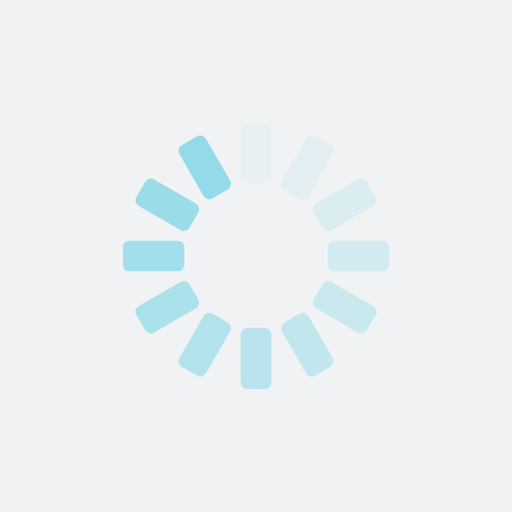
t = 0.00 s
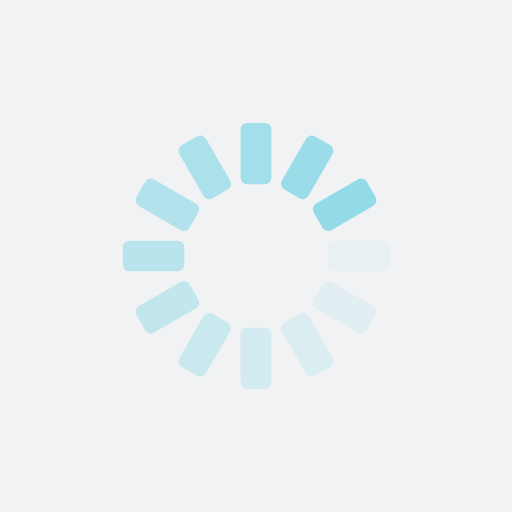
t = 0.25 s
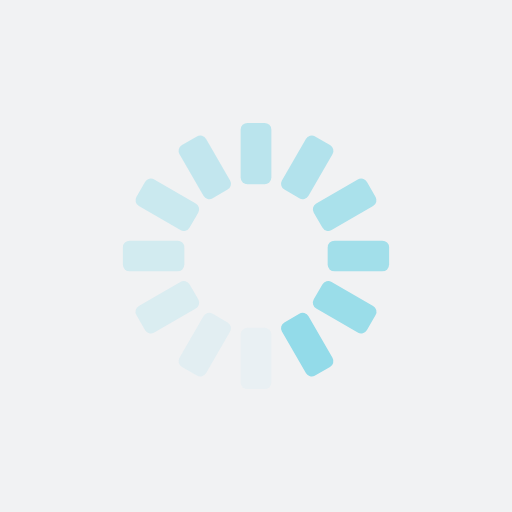
t = 0.50 s
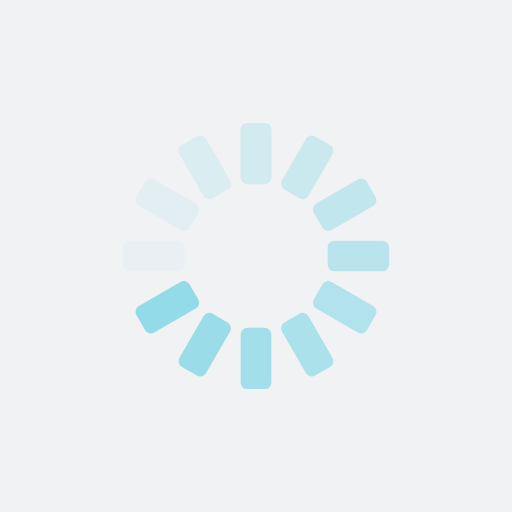
t = 0.75 s

The animated SVG that drew these frames (rendered in a browser with its animation timeline set to each time). Animation: 12 SMIL elements (animate=12); one cycle of 1.00 s, repeats indefinitely.

<?xml version="1.0" encoding="utf-8"?>
<svg xmlns="http://www.w3.org/2000/svg" xmlns:xlink="http://www.w3.org/1999/xlink" style="margin: auto; background: rgb(241, 242, 243); display: block; shape-rendering: auto;" width="200px" height="200px" viewBox="0 0 100 100" preserveAspectRatio="xMidYMid">
<g transform="rotate(0 50 50)">
  <rect x="47" y="24" rx="1.32" ry="1.32" width="6" height="12" fill="#93dbe9">
    <animate attributeName="opacity" values="1;0" keyTimes="0;1" dur="1s" begin="-0.9166666666666666s" repeatCount="indefinite"></animate>
  </rect>
</g><g transform="rotate(30 50 50)">
  <rect x="47" y="24" rx="1.32" ry="1.32" width="6" height="12" fill="#93dbe9">
    <animate attributeName="opacity" values="1;0" keyTimes="0;1" dur="1s" begin="-0.8333333333333334s" repeatCount="indefinite"></animate>
  </rect>
</g><g transform="rotate(60 50 50)">
  <rect x="47" y="24" rx="1.32" ry="1.32" width="6" height="12" fill="#93dbe9">
    <animate attributeName="opacity" values="1;0" keyTimes="0;1" dur="1s" begin="-0.75s" repeatCount="indefinite"></animate>
  </rect>
</g><g transform="rotate(90 50 50)">
  <rect x="47" y="24" rx="1.32" ry="1.32" width="6" height="12" fill="#93dbe9">
    <animate attributeName="opacity" values="1;0" keyTimes="0;1" dur="1s" begin="-0.6666666666666666s" repeatCount="indefinite"></animate>
  </rect>
</g><g transform="rotate(120 50 50)">
  <rect x="47" y="24" rx="1.32" ry="1.32" width="6" height="12" fill="#93dbe9">
    <animate attributeName="opacity" values="1;0" keyTimes="0;1" dur="1s" begin="-0.5833333333333334s" repeatCount="indefinite"></animate>
  </rect>
</g><g transform="rotate(150 50 50)">
  <rect x="47" y="24" rx="1.32" ry="1.32" width="6" height="12" fill="#93dbe9">
    <animate attributeName="opacity" values="1;0" keyTimes="0;1" dur="1s" begin="-0.5s" repeatCount="indefinite"></animate>
  </rect>
</g><g transform="rotate(180 50 50)">
  <rect x="47" y="24" rx="1.32" ry="1.32" width="6" height="12" fill="#93dbe9">
    <animate attributeName="opacity" values="1;0" keyTimes="0;1" dur="1s" begin="-0.4166666666666667s" repeatCount="indefinite"></animate>
  </rect>
</g><g transform="rotate(210 50 50)">
  <rect x="47" y="24" rx="1.32" ry="1.32" width="6" height="12" fill="#93dbe9">
    <animate attributeName="opacity" values="1;0" keyTimes="0;1" dur="1s" begin="-0.3333333333333333s" repeatCount="indefinite"></animate>
  </rect>
</g><g transform="rotate(240 50 50)">
  <rect x="47" y="24" rx="1.32" ry="1.32" width="6" height="12" fill="#93dbe9">
    <animate attributeName="opacity" values="1;0" keyTimes="0;1" dur="1s" begin="-0.25s" repeatCount="indefinite"></animate>
  </rect>
</g><g transform="rotate(270 50 50)">
  <rect x="47" y="24" rx="1.32" ry="1.32" width="6" height="12" fill="#93dbe9">
    <animate attributeName="opacity" values="1;0" keyTimes="0;1" dur="1s" begin="-0.16666666666666666s" repeatCount="indefinite"></animate>
  </rect>
</g><g transform="rotate(300 50 50)">
  <rect x="47" y="24" rx="1.32" ry="1.32" width="6" height="12" fill="#93dbe9">
    <animate attributeName="opacity" values="1;0" keyTimes="0;1" dur="1s" begin="-0.08333333333333333s" repeatCount="indefinite"></animate>
  </rect>
</g><g transform="rotate(330 50 50)">
  <rect x="47" y="24" rx="1.32" ry="1.32" width="6" height="12" fill="#93dbe9">
    <animate attributeName="opacity" values="1;0" keyTimes="0;1" dur="1s" begin="0s" repeatCount="indefinite"></animate>
  </rect>
</g>
<!-- [ldio] generated by https://loading.io/ --></svg>
